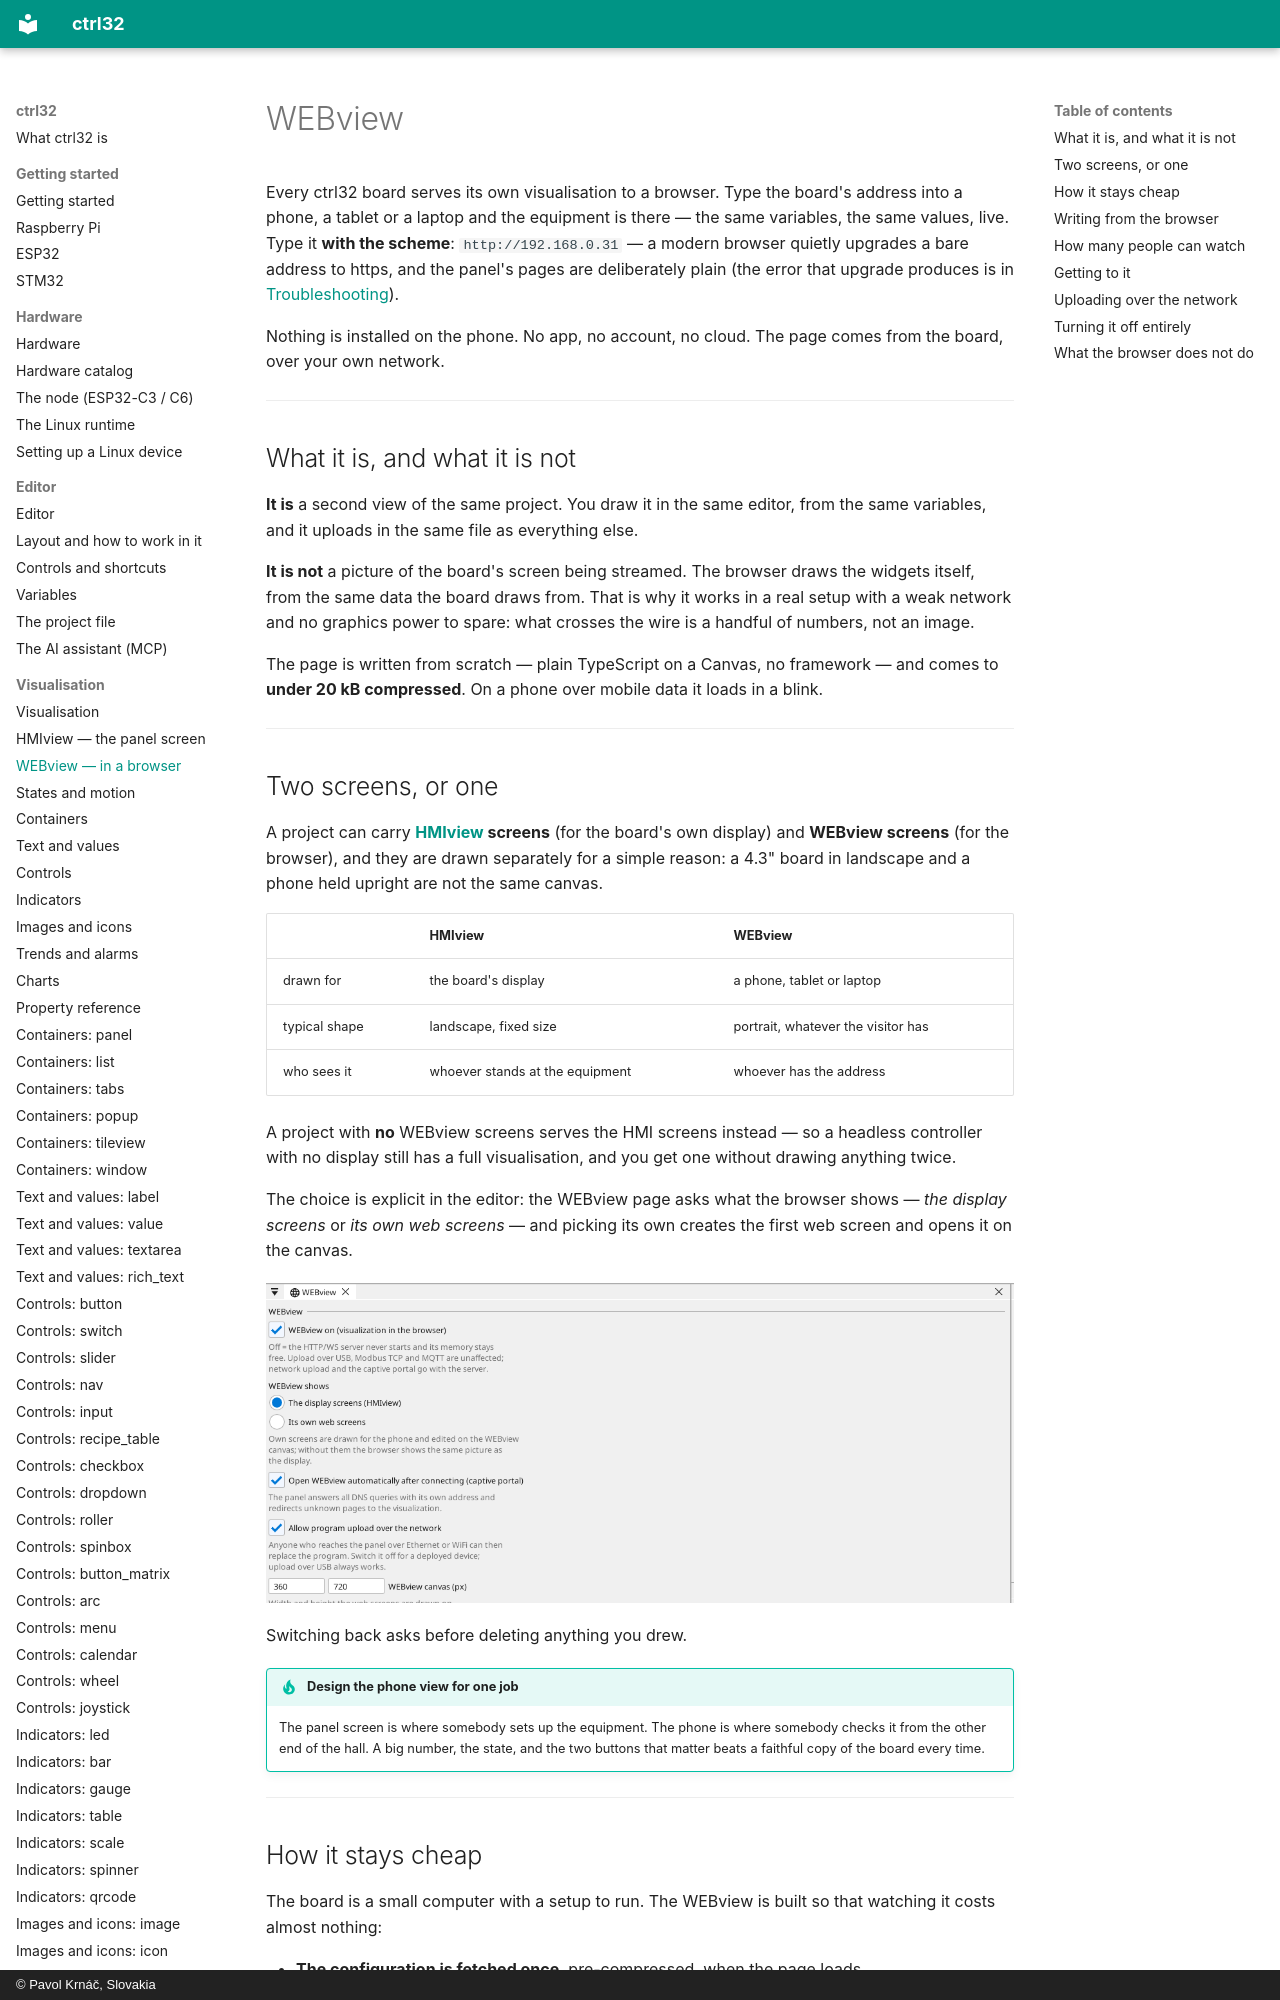

repository: ctrl32/docs · page: webview/index.html · generator: mkdocs · copyright: © Pavol Krnáč, Slovakia

# WEBview

Every ctrl32 board serves its own visualisation to a browser. Type the
board's address into a phone, a tablet or a laptop and the equipment is
there — the same variables, the same values, live. Type it **with the
scheme**: `http://192.168.0.31` — a modern browser quietly upgrades a
bare address to https, and the panel's pages are deliberately plain
(the error that upgrade produces is in
[Troubleshooting](troubleshooting.md)).

Nothing is installed on the phone. No app, no account, no cloud. The page
comes from the board, over your own network.

---
